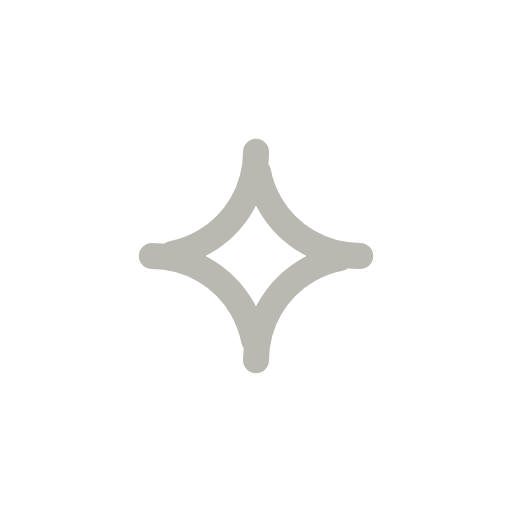
t = 0.00 s
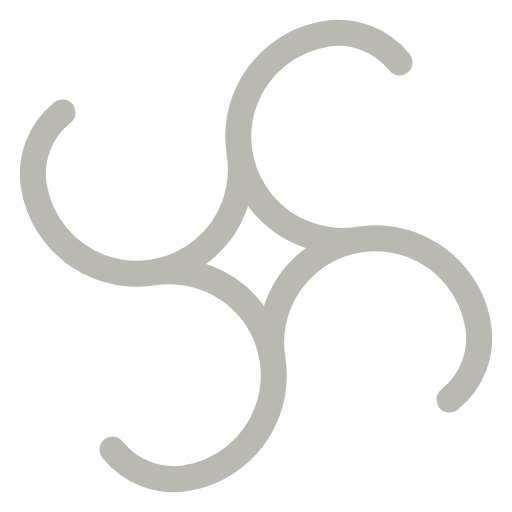
t = 0.88 s
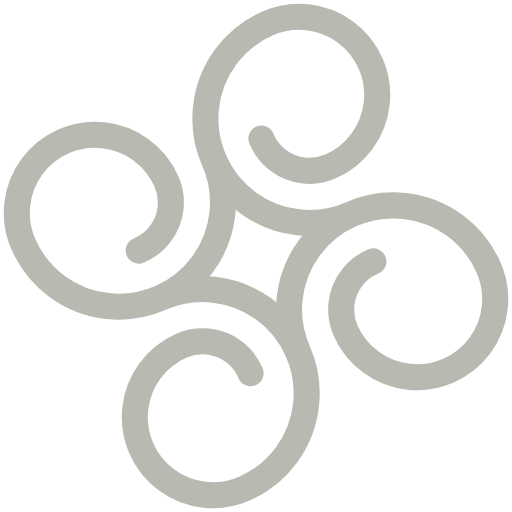
t = 1.75 s
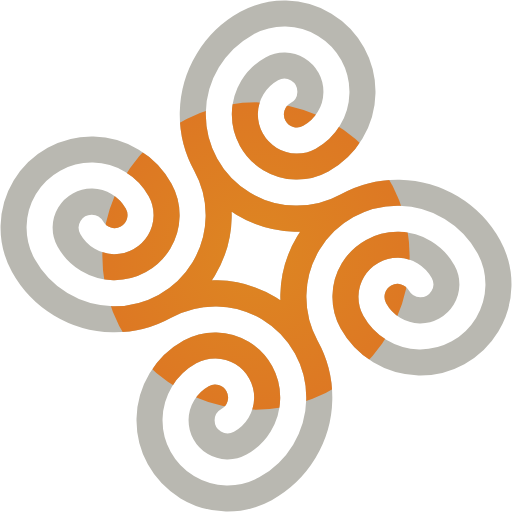
t = 2.63 s
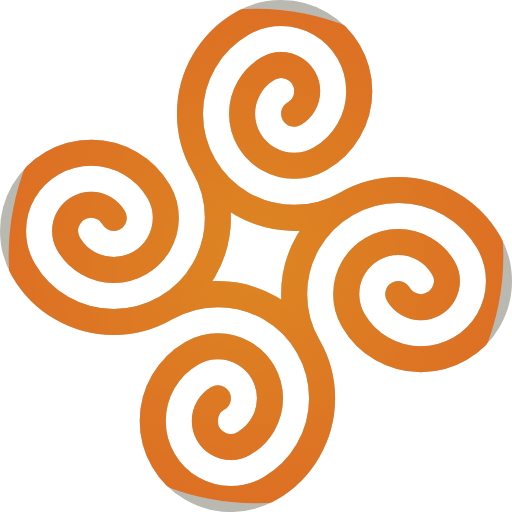
t = 3.50 s
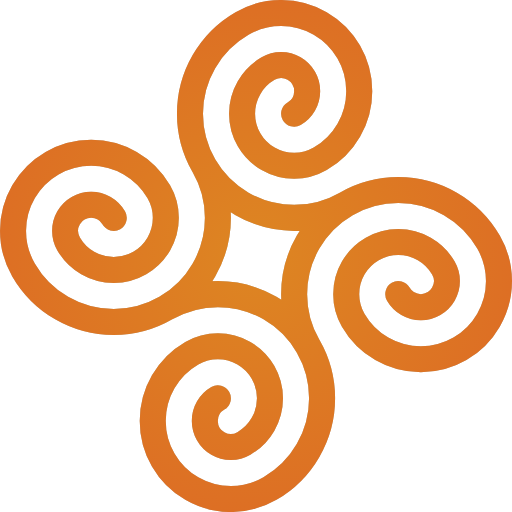
t = 4.30 s

The animated SVG that drew these frames (rendered in a browser with its animation timeline set to each time). Animation: 5 SMIL elements (animate=4,animateTransform=1); one cycle of 4.30 s.

<svg version="1.1" viewBox="0 0 19.659 19.661" xmlns="http://www.w3.org/2000/svg">
  <defs>
    <radialGradient id="gradient" cx="12" cy="12" r="9.8298" gradientTransform="matrix(1,0,0,1.0001,-2.1703,-2.1708)" gradientUnits="userSpaceOnUse">
      <stop stop-color="#dd8622" offset="0">
        <animate attributeName="stop-color" values="#dd8622;#b9b8b1" dur="2s" begin="anim1.end+0s" fill="freeze" />
      </stop>
      <stop stop-color="#dd6f24" offset="1">
        <animate attributeName="stop-color" values="#dd6f24;#b9b8b1" dur="2s" begin="anim1.end+0s" fill="freeze" />
      </stop>
    </radialGradient>
    <clipPath id="clip-reveal">
      <circle r="0" cx="9.829" cy="9.831">
        <!-- https://easings.net/ -->
        <animate id="anim1"
                 fill="freeze" attributeName="r" begin="1800ms" dur="2500ms" from="0"
                 calcMode="spline"
                 keyTimes="0; 1"
                 keySplines="0.5, 1, 0.68, 1"
                 to="10"/>
      </circle>
    </clipPath>
    <path id="mark" pathLength="1000" d="m6.3667 11.831c1.2377-0.715 2.7626-0.715 4.0003 0 1.238 0.715 2 2.035 2 3.464s-0.762 2.749-2.001 3.465c-0.9293 0.536-2.073 0.536-3.0013 0-0.9282-0.536-1.5-1.526-1.5-2.598-3e-4 -1.072 0.5715-2.063 1.5005-2.599 0.6193-0.357 1.3817-0.357 2.0005 0 0.6192 0.357 1.0003 1.018 1.0003 1.733s-0.3814 1.375-1.0008 1.732c-0.3099 0.179-0.6911 0.179-1.0005 0s-0.5-0.509-0.5-0.866 0.1906-0.687 0.5-0.866m3.4653-2.001c-0.715-1.238-0.715-2.762 0-4 0.715-1.2376 2.035-2 3.464-2s2.749 0.7624 3.464 2c0.536 0.928 0.536 2.072 0 3s-1.526 1.5-2.598 1.5-2.062-0.572-2.598-1.5c-0.357-0.619-0.357-1.381 0-2 0.357-0.6188 1.017-1 1.732-1s1.375 0.3812 1.732 1c0.179 0.309 0.179 0.691 0 1s-0.509 0.5-0.866 0.5-0.687-0.191-0.866-0.5m-7.4633-4.929c0.7145 1.2376 0.7145 2.7624 0 4-0.7145 1.238-2.035 2-3.464 2s-2.7495-0.762-3.4645-2c-0.5364-0.9282-0.5364-2.0718-5e-4 -3s1.5262-1.5 2.598-1.5 2.0621 0.5718 2.5985 1.5c0.3578 0.6188 0.3578 1.3812 5e-4 2s-1.0175 1-1.732 1-1.3747-0.3812-1.7325-1c-0.1791-0.3094-0.1791-0.6906-5e-4 -1s0.5087-0.5 0.866-0.5 0.6874 0.1906 0.866 0.5m8.9293-0.536c-1.238 0.7148-2.763 0.7148-4.0006 0-1.2376-0.7145-2-2.035-2-3.464s0.7624-2.7495 1.9995-3.464c0.9281-0.53613 2.0721-0.53613 3.0001 0 0.928 0.5359 1.5 1.5262 1.5 2.598s-0.572 2.0621-1.5 2.598c-0.618 0.3573-1.38 0.3573-1.999 0-0.619-0.3571-1.0005-1.0174-1.0006-1.732 1e-4 -0.7146 0.3816-1.3749 0.9996-1.732 0.309-0.1786 0.691-0.1786 1 0s0.5 0.5087 0.5 0.866-0.191 0.6874-0.5 0.866" fill="none" stroke-linecap="round" />
  </defs>

<g>
<animateTransform id="anim2" attributeName="transform"
                      type="rotate" from="30 9.829 9.831" to="0 9.829 9.831"
                      dur="3500ms"
                      begin="0s"
                      calcMode="spline"
                      keyTimes="0; 1"
                      keySplines="0.4, 0.2, 0.25, 1.0"
                      fill="freeze"/>
<use href="#mark" x="0" stroke-dasharray="1000" stroke-dashoffset="955" stroke="#b9b8b1">
  <animate id="anim3" attributeName="stroke-dashoffset" begin="0s; anim3.end" to="0" dur="16s"
           calcMode="spline"
           keyTimes="0; 1"
           keySplines="0.6, 1, 1, .4" />
</use>
<use href="#mark" x="0" stroke="url(#gradient)" clip-path="url(#clip-reveal)" />
</g>

</svg>
